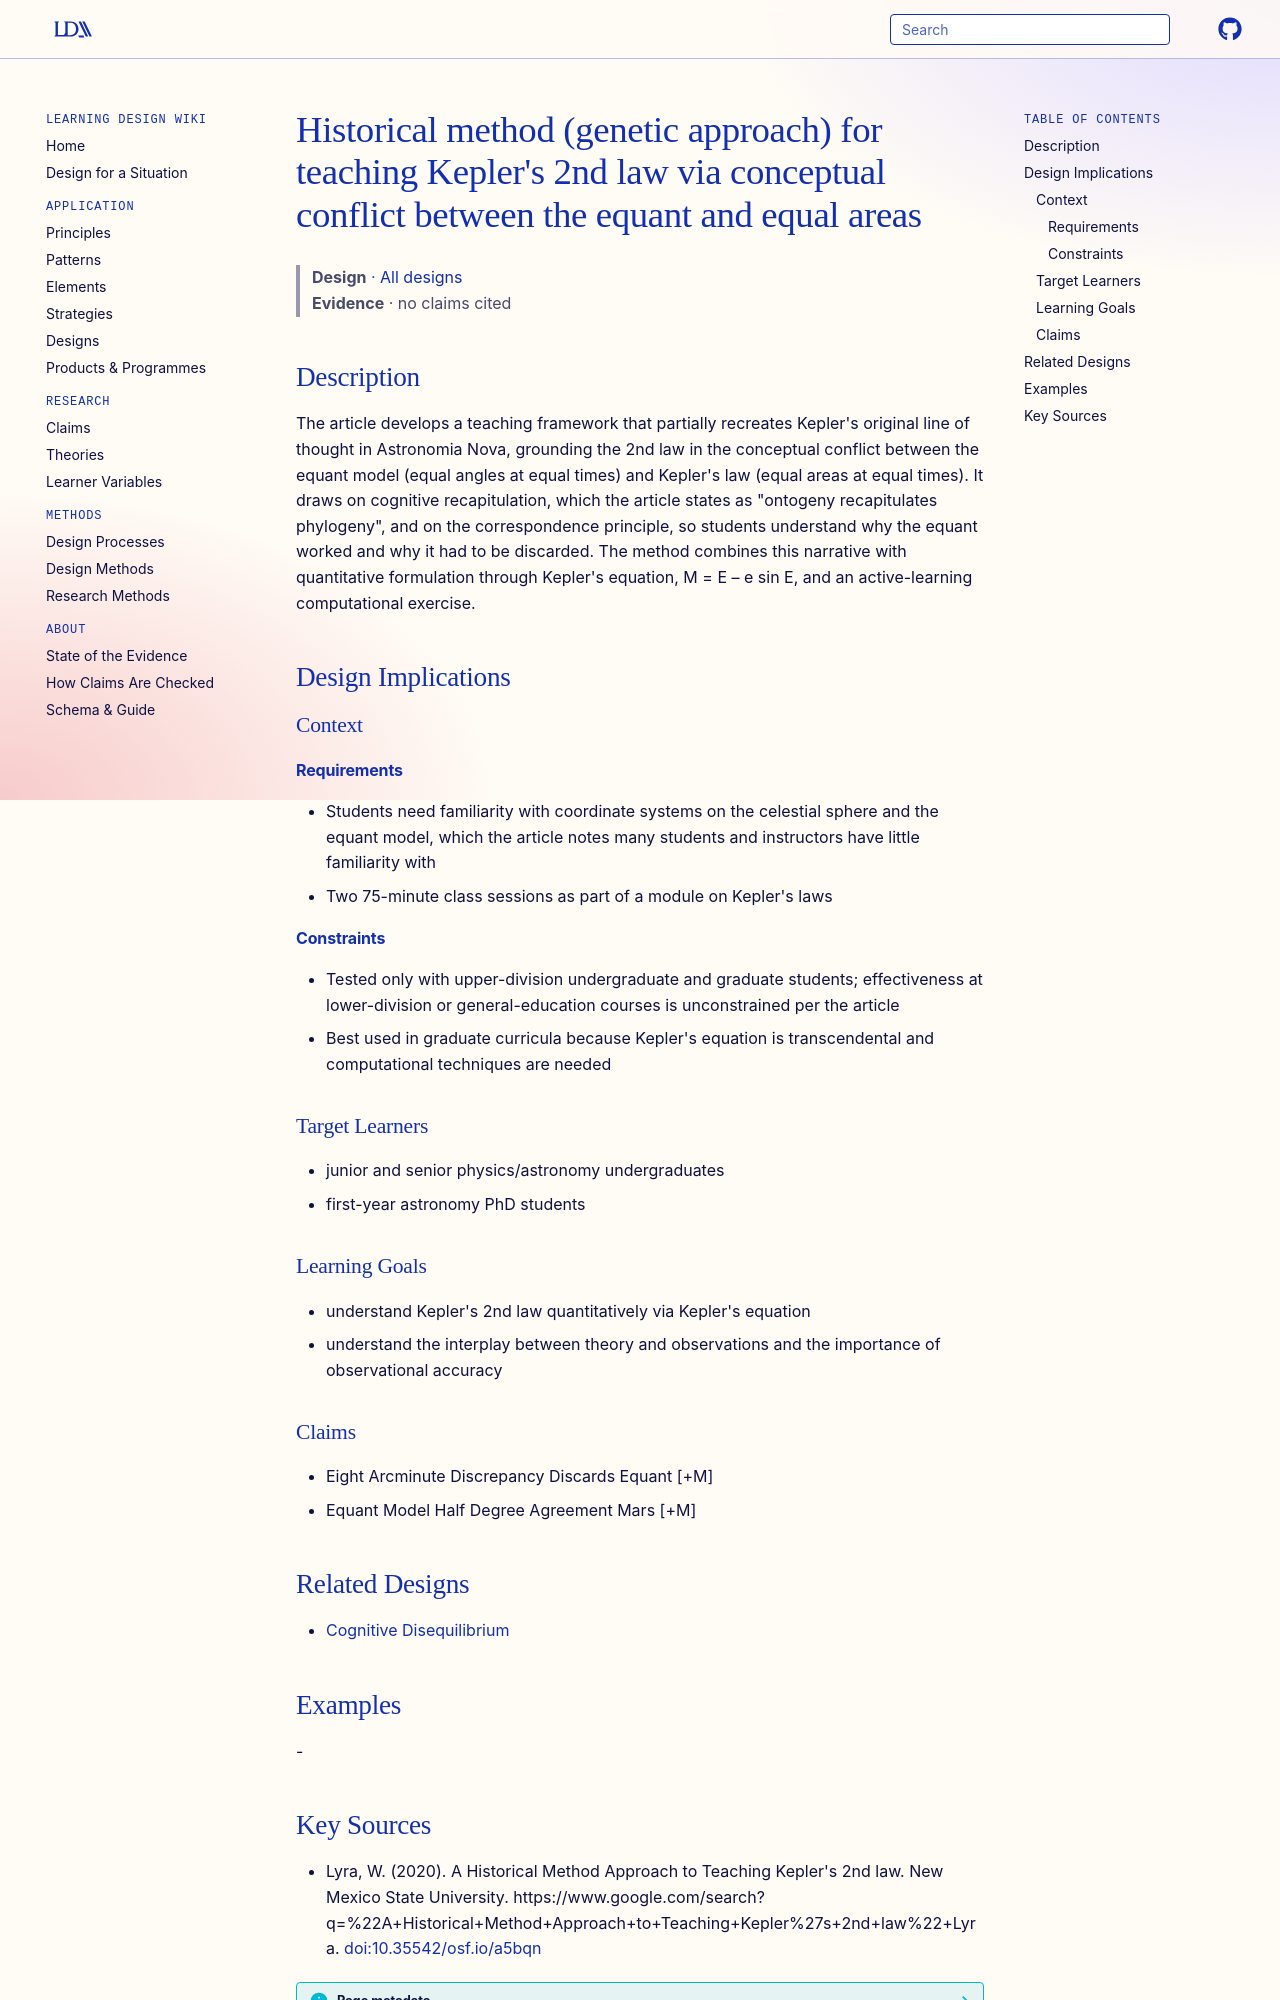

repository: Learning-Design-Alliance/learning-wiki · page: designs/historical-method-kepler-second-law/index.html · generator: mkdocs

---
type: design
id: historical-method-kepler-second-law
title: "Historical method (genetic approach) for teaching Kepler's 2nd law via conceptual conflict between the equant and equal areas"
description: "The article develops a teaching framework that partially recreates Kepler's original line of thought in Astronomia Nova, grounding the 2nd law in the conceptual conflict between the equant model (equal angles at equal..."
status: review
generated:
  by: "process:settle-candidates"
  at: 2026-11-19
sources:
  - id: lyra-2020
    resource: "https://www.google.com/search?q=%22A+Historical+Method+Approach+to+Teaching+Kepler%27s+2nd+law%22+Lyra"
    title: "Lyra, W. (2020). A Historical Method Approach to Teaching Kepler's 2nd law. New Mexico State University. https://www.google.com/search?q=%22A+Historical+Method+Approach+to+Teaching+Kepler%27s+2nd+law%22+Lyra"
    author: Lyra, W
---

# Historical method (genetic approach) for teaching Kepler's 2nd law via conceptual conflict between the equant and equal areas

> **Design** · [All designs](index.md)
> **Evidence** · no claims cited

## Description
The article develops a teaching framework that partially recreates Kepler's original line of thought in Astronomia Nova, grounding the 2nd law in the conceptual conflict between the equant model (equal angles at equal times) and Kepler's law (equal areas at equal times). It draws on cognitive recapitulation, which the article states as "ontogeny recapitulates phylogeny", and on the correspondence principle, so students understand why the equant worked and why it had to be discarded. The method combines this narrative with quantitative formulation through Kepler's equation, M = E – e sin E, and an active-learning computational exercise.

## Design Implications

### Context
#### Requirements
- Students need familiarity with coordinate systems on the celestial sphere and the equant model, which the article notes many students and instructors have little familiarity with
- Two 75-minute class sessions as part of a module on Kepler's laws
#### Constraints
- Tested only with upper-division undergraduate and graduate students; effectiveness at lower-division or general-education courses is unconstrained per the article
- Best used in graduate curricula because Kepler's equation is transcendental and computational techniques are needed

### Target Learners
- junior and senior physics/astronomy undergraduates
- first-year astronomy PhD students

### Learning Goals
- understand Kepler's 2nd law quantitatively via Kepler's equation
- understand the interplay between theory and observations and the importance of observational accuracy

### Claims
- Eight Arcminute Discrepancy Discards Equant [+M]
- Equant Model Half Degree Agreement Mars [+M]

## Related Designs
- [Cognitive Disequilibrium](../principles/cognitive-disequilibrium.md)

## Examples
-
